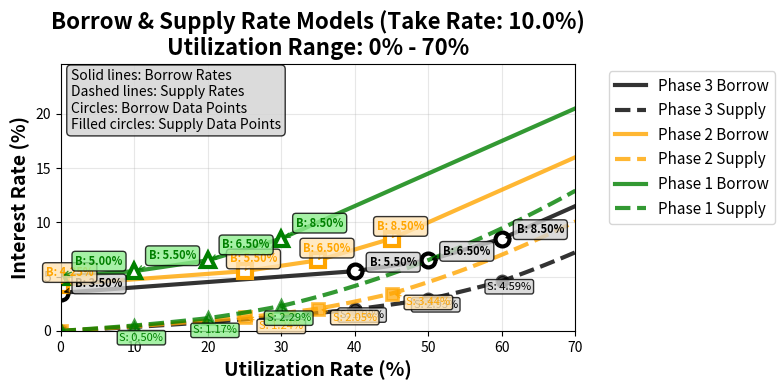

The matplotlib source for this figure:
#@title Borrow & Supply Rate Analyzer
import numpy as np
import matplotlib.pyplot as plt
from typing import List, Dict, Tuple, Optional


class BorrowSupplyRateCurve:
    """
    Class to represent borrow and supply rate curves with utilization data.
    """
    def __init__(self, utilization: List[float], borrow_rates: List[float], name: str, 
                 take_rate: float, color: str = None, marker: str = None):
        self.utilization = np.array(utilization)
        self.borrow_rates = np.array(borrow_rates)
        self.name = name
        self.take_rate = take_rate
        self.color = color
        self.marker = marker
        
        # Calculate supply rates using the formula: supply_rate = utilization * borrow_rate * (1 - take_rate)
        # Convert utilization from percentage to decimal for calculation
        self.supply_rates = (self.utilization / 100) * self.borrow_rates * (1 - take_rate)
        
        # Interpolated curves
        self.interpolated_borrow_rates = None
        self.interpolated_supply_rates = None
        
    def interpolate(self, common_util: np.ndarray) -> Tuple[np.ndarray, np.ndarray]:
        """Interpolate both borrow and supply curves to common utilization points."""
        self.interpolated_borrow_rates = np.interp(common_util, self.utilization, self.borrow_rates)
        
        # Calculate interpolated supply rates using the formula
        self.interpolated_supply_rates = (common_util / 100) * self.interpolated_borrow_rates * (1 - self.take_rate)
        
        return self.interpolated_borrow_rates, self.interpolated_supply_rates


class BorrowSupplyRateAnalyzer:
    """
    Analyzer for plotting both borrow and supply rate curves with customizable take rate.
    """
    
    def __init__(self, take_rate: float = 0.1, show_derivatives: bool = True, max_utilization: float = 100.0):
        self.curves: List[BorrowSupplyRateCurve] = []
        self.take_rate = take_rate
        self.show_derivatives = show_derivatives
        self.max_utilization = max(0.0, min(100.0, max_utilization))  # Clamp between 0 and 100
        self.common_util = np.linspace(0, self.max_utilization, int(self.max_utilization) + 1)
        
        # Default colors and markers for curves
        self.default_colors = ['blue', 'red', 'green', 'orange', 'purple', 'brown', 'pink', 'gray', 'olive', 'cyan']
        self.default_markers = ['o', 's', '^', 'D', 'v', '<', '>', 'p', '*', 'h']
        
    def add_curve(self, utilization: List[float], rates: List[float], name: str, 
                  color: str = None, marker: str = None) -> None:
        """
        Add a new borrow rate curve to the analyzer. Supply rates will be calculated automatically.
        
        Args:
            utilization: List of utilization percentages (0-100)
            rates: List of corresponding borrow interest rates
            name: Legend name for the curve
            color: Optional color for the curve (auto-assigned if None)
            marker: Optional marker style for data points (auto-assigned if None)
        """
        curve_index = len(self.curves)
        
        # Auto-assign color and marker if not provided
        if color is None:
            color = self.default_colors[curve_index % len(self.default_colors)]
        if marker is None:
            marker = self.default_markers[curve_index % len(self.default_markers)]
            
        curve = BorrowSupplyRateCurve(utilization, rates, name, self.take_rate, color, marker)
        self.curves.append(curve)
        
    def calculate_derivatives(self, utilization: np.ndarray, rates: np.ndarray) -> np.ndarray:
        """
        Calculate the derivative (slope) of the rate curve using numpy gradient.
        """
        return np.gradient(rates, utilization)
    
    def plot_curves(self, figsize: Tuple[int, int] = (16, 12), 
                   show_annotations: bool = True, annotation_offset: float = 3.0) -> None:
        """
        Plot both borrow and supply rate curves on the same chart with optional derivative charts.
        
        Args:
            figsize: Figure size tuple (width, height)
            show_annotations: Whether to show value annotations on data points
            annotation_offset: Offset for annotation positioning
        """
        if not self.curves:
            print("No curves added. Please add curves using add_curve() method.")
            return
            
        # Interpolate all curves to common utilization points
        for curve in self.curves:
            curve.interpolate(self.common_util)
            
        # Determine subplot layout
        if self.show_derivatives:
            fig, (ax1, ax2) = plt.subplots(1, 2, figsize=figsize)
        else:
            fig, ax1 = plt.subplots(1, 1, figsize=(figsize[0]//2, figsize[1]//2))
            
        # Plot: Combined Borrow and Supply Rate Curves
        max_rate = 0
        
        for i, curve in enumerate(self.curves):
            # Plot interpolated borrow curves as solid lines
            ax1.plot(self.common_util, curve.interpolated_borrow_rates, '-', 
                    label=f'{curve.name} Borrow', 
                    linewidth=3, color=curve.color, alpha=0.8)
            
            # Plot interpolated supply curves as dashed lines
            ax1.plot(self.common_util, curve.interpolated_supply_rates, '--', 
                    label=f'{curve.name} Supply', 
                    linewidth=3, color=curve.color, alpha=0.8)
            
            # Plot original borrow data points
            ax1.plot(curve.utilization, curve.borrow_rates, curve.marker, 
                    markersize=10, color=curve.color, 
                    markerfacecolor='white', markeredgewidth=3)
            
            # Plot original supply data points
            ax1.plot(curve.utilization, curve.supply_rates, curve.marker, 
                    markersize=8, color=curve.color, 
                    markerfacecolor=curve.color, markeredgewidth=2, alpha=0.7)
            
            # Track maximum rate for y-axis scaling
            max_rate = max(max_rate, np.max(curve.interpolated_borrow_rates))
            max_rate = max(max_rate, np.max(curve.interpolated_supply_rates))
            
            # Add annotations if requested
            if show_annotations:
                self._add_annotations(ax1, curve.utilization, curve.borrow_rates, 
                                    curve.color, curve.name, annotation_offset, i, "Borrow")
                self._add_annotations(ax1, curve.utilization, curve.supply_rates, 
                                    curve.color, curve.name, annotation_offset, i, "Supply")
        
        # Configure combined rate plot
        ax1.set_xlabel('Utilization Rate (%)', fontsize=14, fontweight='bold')
        ax1.set_ylabel('Interest Rate (%)', fontsize=14, fontweight='bold')
        title = f'Borrow & Supply Rate Models (Take Rate: {self.take_rate*100:.1f}%)'
        if self.max_utilization < 100:
            title += f'\nUtilization Range: 0% - {self.max_utilization:.0f}%'
        ax1.set_title(title, fontsize=16, fontweight='bold')
        ax1.grid(True, alpha=0.3)
        ax1.legend(bbox_to_anchor=(1.05, 1), loc='upper left', fontsize=11)
        ax1.set_xlim(0, self.max_utilization)
        ax1.set_ylim(0, max_rate * 1.2)
        
        # Add text box explaining line styles
        textstr = 'Solid lines: Borrow Rates\nDashed lines: Supply Rates\nCircles: Borrow Data Points\nFilled circles: Supply Data Points'
        props = dict(boxstyle='round', facecolor='lightgray', alpha=0.8)
        ax1.text(0.02, 0.98, textstr, transform=ax1.transAxes, fontsize=10,
                verticalalignment='top', bbox=props)
        
        # Plot 2: Derivatives (if enabled)
        if self.show_derivatives:
            # Combined derivatives plot
            for curve in self.curves:
                # Borrow rate derivatives
                borrow_derivatives = self.calculate_derivatives(self.common_util, curve.interpolated_borrow_rates)
                ax2.plot(self.common_util, borrow_derivatives, '-', 
                        label=f'{curve.name} Borrow Derivative', 
                        linewidth=3, color=curve.color, alpha=0.8)
                
                # Supply rate derivatives
                supply_derivatives = self.calculate_derivatives(self.common_util, curve.interpolated_supply_rates)
                ax2.plot(self.common_util, supply_derivatives, '--', 
                        label=f'{curve.name} Supply Derivative', 
                        linewidth=3, color=curve.color, alpha=0.8)
            
            ax2.set_xlabel('Utilization Rate (%)', fontsize=14, fontweight='bold')
            ax2.set_ylabel('Rate Change (% per % utilization)', fontsize=14, fontweight='bold')
            derivative_title = 'Rate Derivatives'
            if self.max_utilization < 100:
                derivative_title += f' (0% - {self.max_utilization:.0f}%)'
            ax2.set_title(derivative_title, fontsize=16, fontweight='bold')
            ax2.grid(True, alpha=0.3)
            ax2.legend(bbox_to_anchor=(1.05, 1), loc='upper left', fontsize=11)
            ax2.set_xlim(0, self.max_utilization)
            
            # Add text box explaining line styles for derivatives
            textstr = 'Solid lines: Borrow Rate Derivatives\nDashed lines: Supply Rate Derivatives'
            props = dict(boxstyle='round', facecolor='lightgray', alpha=0.8)
            ax2.text(0.02, 0.98, textstr, transform=ax2.transAxes, fontsize=10,
                    verticalalignment='top', bbox=props)
        
        plt.tight_layout()
        plt.show()
        
    def _add_annotations(self, ax, utilization: np.ndarray, rates: np.ndarray, 
                        color: str, name: str, offset: float, curve_index: int, rate_type: str) -> None:
        """Add value annotations to data points."""
        for j, util_point in enumerate(utilization):
            if util_point == 0 and rate_type == "Supply":  # Skip the (0,0) point for supply rates
                continue
                
            rate_value = rates[j]
            
            # Adjust positioning based on rate type to avoid overlap
            if rate_type == "Borrow":
                x_offset = offset * (1 if curve_index % 2 == 0 else -1)
                y_offset = 0.5 + (curve_index * 0.3)
            else:  # Supply rates
                x_offset = offset * (-1 if curve_index % 2 == 0 else 1)  # Opposite side from borrow
                y_offset = -0.8 - (curve_index * 0.3)  # Below the point
            
            # Choose annotation color and style based on rate type
            annotation_colors = {
                'blue': 'lightblue', 'red': 'lightcoral', 'green': 'lightgreen',
                'orange': 'moccasin', 'purple': 'plum', 'brown': 'tan',
                'pink': 'lightpink', 'gray': 'lightgray', 'olive': 'khaki', 'cyan': 'lightcyan'
            }
            bg_color = annotation_colors.get(color, 'lightgray')
            
            # Different styling for borrow vs supply annotations
            if rate_type == "Borrow":
                box_style = "round,pad=0.3"
                font_weight = 'bold'
            else:
                box_style = "round,pad=0.2"
                font_weight = 'normal'
            
            ax.annotate(f'{rate_type[0]}: {rate_value:.2f}%',  # B: or S: prefix
                       xy=(util_point, rate_value), 
                       xytext=(util_point + x_offset, rate_value + y_offset),
                       bbox=dict(boxstyle=box_style, facecolor=bg_color, alpha=0.8),
                       arrowprops=dict(arrowstyle='->', color=color, alpha=0.8),
                       fontsize=8, color=color, weight=font_weight)
    
    def print_summary(self) -> None:
        """Print comprehensive summary statistics for all curves."""
        if not self.curves:
            print("No curves added. Please add curves using add_curve() method.")
            return
            
        print("=" * 80)
        print("BORROW & SUPPLY RATE MODEL SUMMARY")
        print(f"Take Rate: {self.take_rate*100:.1f}%")
        print("=" * 80)
        
        # Print original data points for each curve
        for i, curve in enumerate(self.curves, 1):
            print(f"\n{i}. {curve.name} (Original Data Points):")
            print("   Utilization | Borrow Rate | Supply Rate")
            print("   ------------|-------------|------------")
            for util, borrow, supply in zip(curve.utilization, curve.borrow_rates, curve.supply_rates):
                print(f"   {util:8.1f}%   | {borrow:8.2f}%   | {supply:8.2f}%")
        
        print("\n" + "=" * 80)
        print("INTERPOLATED VALUES AT KEY POINTS")
        print("=" * 80)
        
        # Print interpolated values at key points (only within max_utilization range)
        all_key_points = [25, 50, 75, 90, 95]
        key_points = [point for point in all_key_points if point <= self.max_utilization]
        
        for point in key_points:
            print(f"\nAt {point}% utilization:")
            print("   Model Name           | Borrow Rate | Supply Rate")
            print("   ---------------------|-------------|------------")
            for curve in self.curves:
                if curve.interpolated_borrow_rates is not None:
                    borrow_at_point = curve.interpolated_borrow_rates[point]
                    supply_at_point = curve.interpolated_supply_rates[point]
                    print(f"   {curve.name:20} | {borrow_at_point:8.2f}%   | {supply_at_point:8.2f}%")
        
        print("\n" + "=" * 80)
        print("CURVE STATISTICS")
        print("=" * 80)
        
        for curve in self.curves:
            if curve.interpolated_borrow_rates is not None:
                # Borrow rate statistics
                max_borrow = np.max(curve.interpolated_borrow_rates)
                min_borrow = np.min(curve.interpolated_borrow_rates)
                avg_borrow = np.mean(curve.interpolated_borrow_rates)
                
                # Supply rate statistics
                max_supply = np.max(curve.interpolated_supply_rates)
                min_supply = np.min(curve.interpolated_supply_rates)
                avg_supply = np.mean(curve.interpolated_supply_rates)
                
                print(f"\n{curve.name}:")
                print(f"   Borrow Rates - Max: {max_borrow:6.2f}%, Min: {min_borrow:6.2f}%, Avg: {avg_borrow:6.2f}%")
                print(f"   Supply Rates - Max: {max_supply:6.2f}%, Min: {min_supply:6.2f}%, Avg: {avg_supply:6.2f}%")
                
                # Calculate derivative statistics
                borrow_derivatives = self.calculate_derivatives(self.common_util, curve.interpolated_borrow_rates)
                supply_derivatives = self.calculate_derivatives(self.common_util, curve.interpolated_supply_rates)
                
                max_borrow_slope = np.max(borrow_derivatives)
                max_supply_slope = np.max(supply_derivatives)
                
                print(f"   Max Borrow Slope: {max_borrow_slope:6.3f}% per % utilization")
                print(f"   Max Supply Slope: {max_supply_slope:6.3f}% per % utilization")
                
                # Calculate spread at different utilization levels (only within max_utilization range)
                spread_points = [point for point in [50, 90] if point <= self.max_utilization]
                for point in spread_points:
                    print(f"   Borrow-Supply Spread at {point}%: {curve.interpolated_borrow_rates[point] - curve.interpolated_supply_rates[point]:.2f}%")


def main():
    """
    Main function demonstrating the borrow-supply rate analyzer with example data.
    """
    # Configuration: Set take rate and whether to show derivative charts
    TAKE_RATE = 0.1  # 10% take rate
    SHOW_DERIVATIVES = False  # Set to True to show derivative charts
    MAX_UTILIZATION = 70  # Maximum utilization to display (clips x-axis)
    
    # Initialize the analyzer with custom max utilization
    # This will clip the chart to show only 0% to MAX_UTILIZATION%
    # Change MAX_UTILIZATION to any value between 0-100 to adjust the x-axis range
    analyzer = BorrowSupplyRateAnalyzer(take_rate=TAKE_RATE, show_derivatives=SHOW_DERIVATIVES, max_utilization=MAX_UTILIZATION)
    
    # # Example 1: USDC Current Model (from user's example)
    # analyzer.add_curve(
    #     utilization=[0, 95, 100],
    #     rates=[0, 6.16, 45.9],
    #     name="USDC Current",
    #     color="red"
    # )
    
    # # Example 2: PYUSD Model
    # analyzer.add_curve(
    #     utilization=[0, 25, 95, 100],
    #     rates=[5.7, 8.35, 53.2, 73],
    #     name="PYUSD Current",
    #     color="blue"
    # )
    
    # # Recommendation
    # analyzer.add_curve(
    #     utilization=[0, 40, 60, 100],
    #     rates=[2, 5.5, 9, 50],
    #     name="Recommendation Model",
    #     color="green"
    # )

    # # Recommendation
    # analyzer.add_curve(
    #     utilization=[0, 80, 90, 100],
    #     rates=[0, 3.8, 5.9, 17],
    #     name="Recommendation IRM PYUSD",
    #     color="green"
    # )

    analyzer.add_curve(
        utilization=[0, 40, 50, 60, 100],
        rates=[3.5, 5.5, 6.5, 8.5, 20.5],
        name="Phase 3",
        color="black"
    )

    # Recommendation
    analyzer.add_curve(
        utilization=[0, 25, 35, 45, 100],
        rates=[4.25, 5.5, 6.5, 8.5, 25],
        name="Phase 2",
        color="orange"
    )

    # Recommendation
    analyzer.add_curve(
        utilization=[0, 10, 20, 30, 100],
        rates=[5, 5.5, 6.5, 8.5, 29.5],
        name="Phase 1",
        color="green"
    )
    
    # Plot all curves
    print(f"Plotting borrow and supply rate curves with {TAKE_RATE*100:.1f}% take rate...")
    analyzer.plot_curves(
        figsize=(16, 12 if SHOW_DERIVATIVES else 8),
        show_annotations=True,
        annotation_offset=2.0
    )
    
    # Print comprehensive summary
    analyzer.print_summary()


if __name__ == "__main__":
    main()